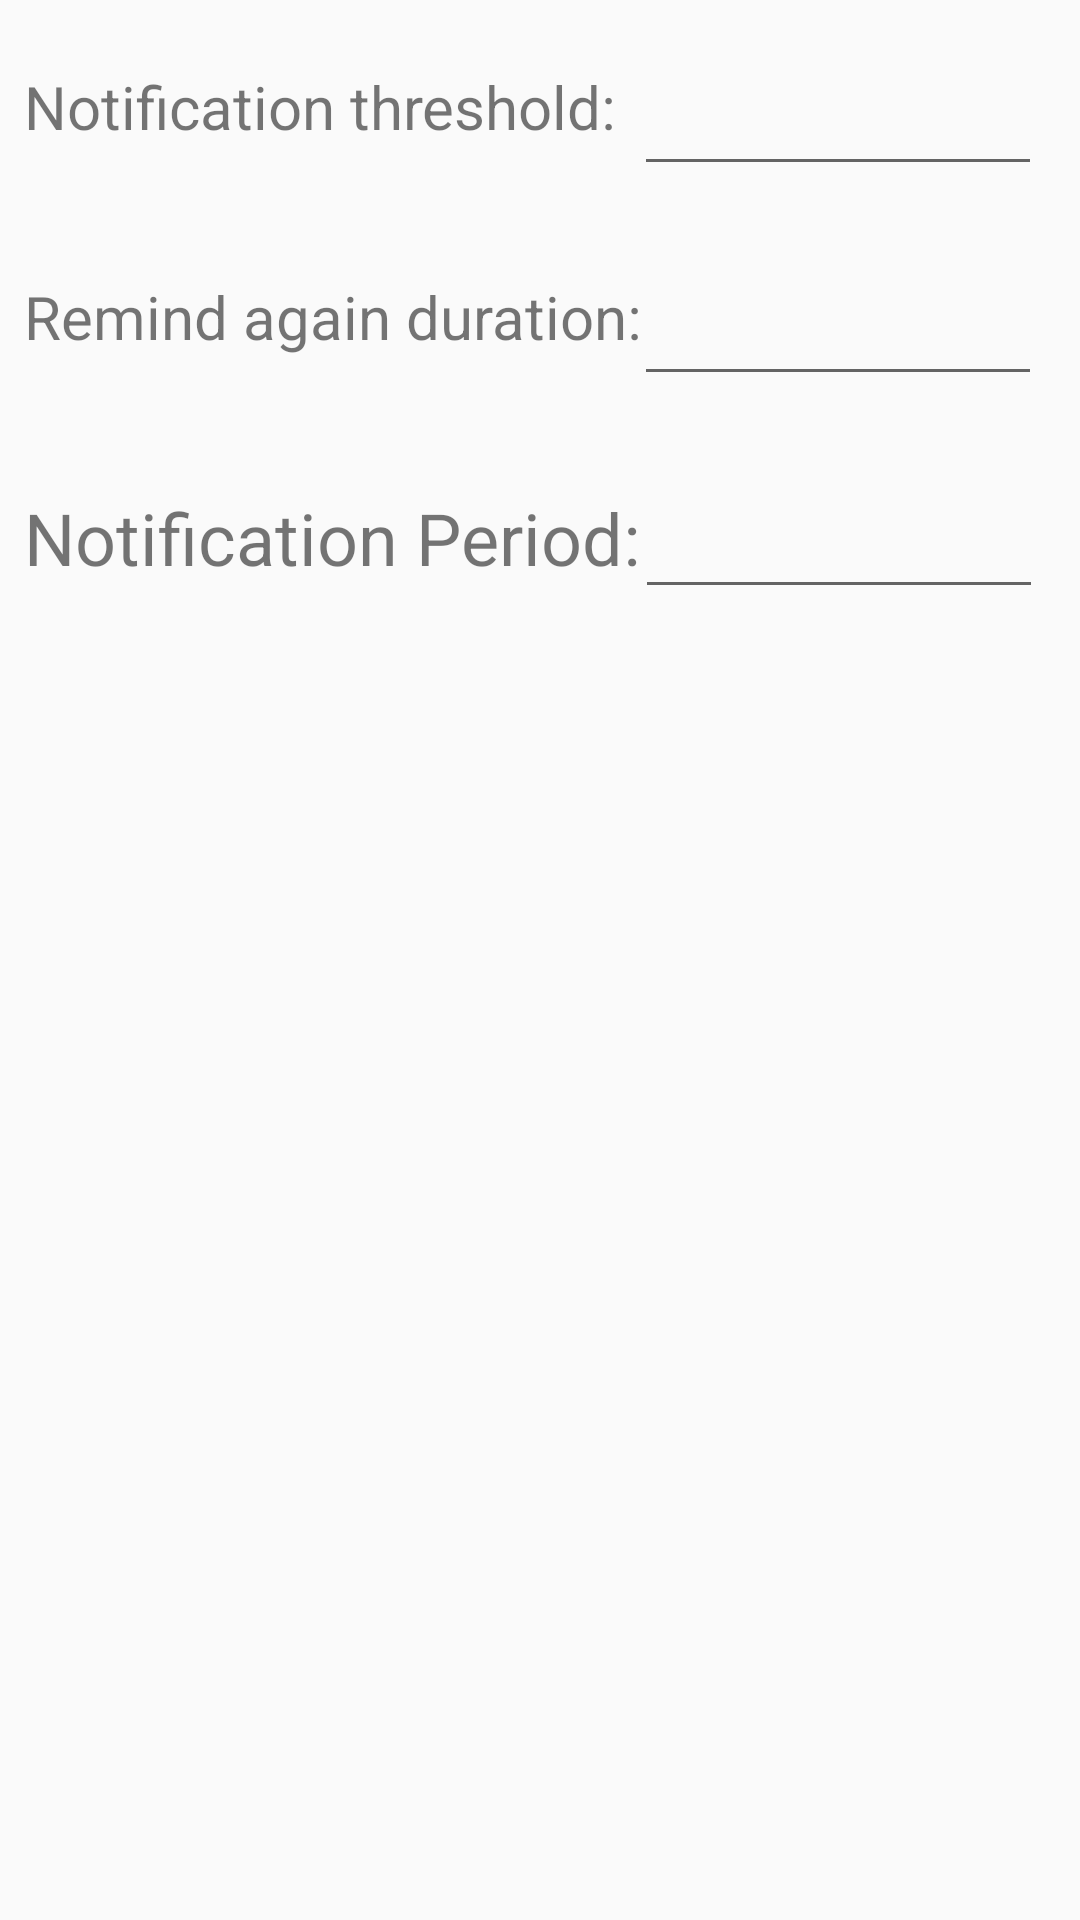

Write the Android layout XML for this screen, with the resource values it uses.
<!-- AndroidManifest.xml: application theme AppTheme -->
<!-- res/layout/activity_settings.xml -->
<?xml version="1.0" encoding="utf-8"?>
<android.support.constraint.ConstraintLayout xmlns:android="http://schemas.android.com/apk/res/android"
    xmlns:app="http://schemas.android.com/apk/res-auto"
    xmlns:tools="http://schemas.android.com/tools"
    android:layout_width="match_parent"
    android:layout_height="match_parent"
    tools:context=".SettingsActivity">


    <TextView
        android:id="@+id/textView"
        android:layout_width="215dp"
        android:layout_height="40dp"
        android:layout_marginStart="8dp"
        android:layout_marginTop="60dp"
        android:layout_marginBottom="8dp"
        android:text="Notification threshold:"
        app:autoSizeMaxTextSize="100sp"
        app:autoSizeMinTextSize="12sp"
        app:autoSizeStepGranularity="2sp"
        app:autoSizeTextType="uniform"
        app:layout_constraintBottom_toTopOf="@+id/guideline"
        app:layout_constraintStart_toStartOf="parent"
        app:layout_constraintTop_toTopOf="parent"
        app:layout_constraintVertical_bias="1.0" />

    <TextView
        android:id="@+id/textView10"
        android:layout_width="215dp"
        android:layout_height="40dp"
        android:layout_marginStart="8dp"
        android:layout_marginBottom="8dp"
        android:text="Remind again duration:"
        app:autoSizeMaxTextSize="100sp"
        app:autoSizeMinTextSize="12sp"
        app:autoSizeStepGranularity="2sp"
        app:autoSizeTextType="uniform"
        app:layout_constraintBottom_toTopOf="@+id/guideline2"
        app:layout_constraintStart_toStartOf="parent" />

    <TextView
        android:id="@+id/textView11"
        android:layout_width="215dp"
        android:layout_height="40dp"
        android:layout_marginStart="8dp"
        android:layout_marginBottom="8dp"
        android:text="Notification Period:"
        app:autoSizeMaxTextSize="100sp"
        app:autoSizeMinTextSize="12sp"
        app:autoSizeStepGranularity="2sp"
        app:autoSizeTextType="uniform"
        app:layout_constraintBottom_toTopOf="@+id/guideline3"
        app:layout_constraintStart_toStartOf="parent" />

    <android.support.v7.widget.ContentFrameLayout
        android:id="@+id/settingsFrame"
        android:layout_width="294dp"
        android:layout_height="273dp"
        android:layout_marginStart="8dp"
        android:layout_marginTop="180dp"
        android:layout_marginEnd="8dp"
        android:visibility="invisible"
        app:layout_constraintEnd_toEndOf="parent"
        app:layout_constraintHorizontal_bias="0.495"
        app:layout_constraintStart_toStartOf="parent"
        app:layout_constraintTop_toTopOf="@+id/guideline3">

    </android.support.v7.widget.ContentFrameLayout>

    <EditText
        android:id="@+id/editTextNumberThresh"
        android:layout_width="136dp"
        android:layout_height="40dp"
        android:layout_marginStart="8dp"
        android:layout_marginTop="8dp"
        android:layout_marginEnd="16dp"
        android:layout_marginBottom="8dp"
        android:ems="10"
        android:inputType="number"
        app:layout_constraintBottom_toTopOf="@+id/guideline"
        app:layout_constraintEnd_toEndOf="parent"
        app:layout_constraintHorizontal_bias="0.857"
        app:layout_constraintStart_toEndOf="@+id/textView"
        app:layout_constraintTop_toTopOf="parent"
        app:layout_constraintVertical_bias="1.0" />

    <EditText
        android:id="@+id/editTextRemindAgainDur"
        android:layout_width="136dp"
        android:layout_height="40dp"
        android:layout_marginStart="8dp"
        android:layout_marginEnd="16dp"
        android:layout_marginBottom="8dp"
        android:ems="10"
        android:inputType="number"
        app:layout_constraintBottom_toTopOf="@+id/guideline2"
        app:layout_constraintEnd_toEndOf="parent"
        app:layout_constraintHorizontal_bias="0.857"
        app:layout_constraintStart_toEndOf="@+id/textView10" />

    <EditText
        android:id="@+id/editTextNotificationPeri"
        android:layout_width="136dp"
        android:layout_height="40dp"
        android:layout_marginStart="8dp"
        android:layout_marginEnd="16dp"
        android:layout_marginBottom="8dp"
        android:ems="10"
        android:inputType="number"
        app:layout_constraintBottom_toTopOf="@+id/guideline3"
        app:layout_constraintEnd_toEndOf="parent"
        app:layout_constraintHorizontal_bias="0.848"
        app:layout_constraintStart_toEndOf="@+id/textView11" />

    <android.support.constraint.Guideline
        android:id="@+id/guideline"
        android:layout_width="wrap_content"
        android:layout_height="wrap_content"
        android:orientation="horizontal"
        app:layout_constraintGuide_begin="70dp" />

    <android.support.constraint.Guideline
        android:id="@+id/guideline2"
        android:layout_width="wrap_content"
        android:layout_height="wrap_content"
        android:orientation="horizontal"
        app:layout_constraintGuide_begin="140dp" />

    <android.support.constraint.Guideline
        android:id="@+id/guideline3"
        android:layout_width="wrap_content"
        android:layout_height="wrap_content"
        android:orientation="horizontal"
        app:layout_constraintGuide_begin="211dp" />

</android.support.constraint.ConstraintLayout>
<!-- resources referenced by this layout -->
<resources>
  <style name="AppTheme" parent="Theme.AppCompat.Light.DarkActionBar">
          
          <item name="colorPrimary">@color/colorPrimary</item>
          <item name="colorPrimaryDark">@color/colorPrimaryDark</item>
          <item name="colorAccent">@color/colorAccent</item>
      </style>
  <color name="colorPrimary">#008577</color>
  <color name="colorPrimaryDark">#00574B</color>
  <color name="colorAccent">#D81B60</color>
</resources>
